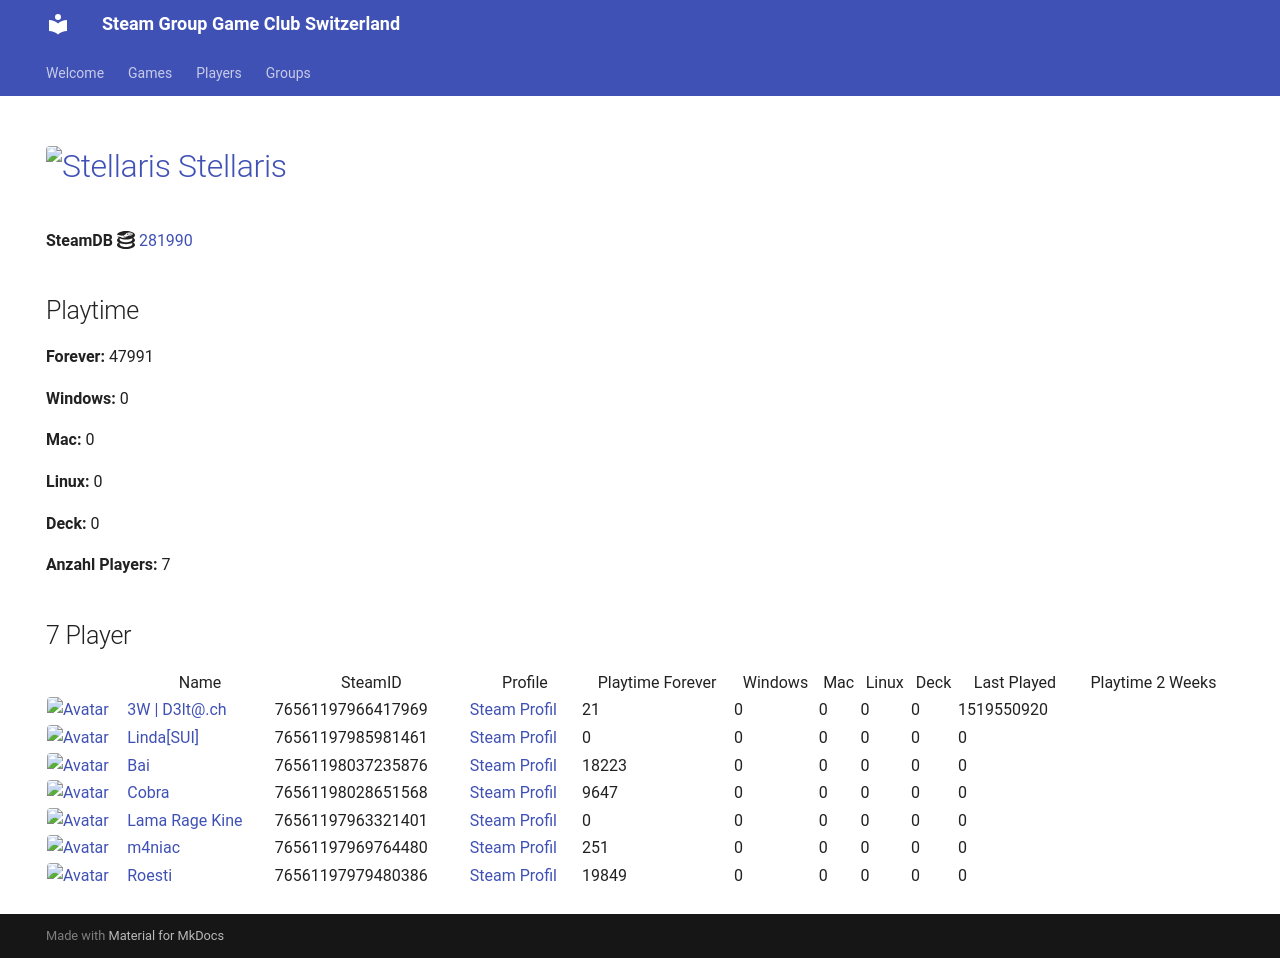

repository: Game-Club-Switzerland/steam.gameclub.ch · page: game/281990/index.html · generator: mkdocs

---
hide:
  - navigation
  - toc
---
# <a href="https://store.steampowered.com/app/281990"><img src="https://media.steampowered.com/steamcommunity/public/images/apps/281990/cb4a03deab1e34ed2a5cbbdf419c66bb6459625f.jpg" alt="Stellaris" style="width:32px;height:32px;border-radius:4px;" /> Stellaris</a>

**SteamDB :simple-steamdb:** <a href="https://steamdb.info/app/281990">281990</a>

## Playtime

**Forever:** 49510

**Windows:** 0

**Mac:** 0

**Linux:** 0

**Deck:** 0

**Anzahl Players:** 9
## 9 Player

<table id="charts-table" class="display" style="width:100%">
            <thead>
                <tr>
                    <th></th>
                    <th>Name</th>
                    <th>SteamID</th>
                    <th>Profile</th>
                    <th>Playtime Forever</th>
                    <th>Windows</th>
                    <th>Mac</th>
                    <th>Linux</th>
                    <th>Deck</th>
                    <th>Last Played</th>
                    <th>Playtime 2 Weeks</th>
                </tr>
            </thead>
            <tbody>
        <tr>
<td><a href="/player/76561197966417969" target="_blank" title="3W | D3lt@.ch"><img src="https://avatars.steamstatic.com/363ea361fc7ff2a14a2a780a5e15e66cee03e434_full.jpg" alt="Avatar" style="width:48px;height:48px;border-radius:4px;"></a></td><td><a href="/player/76561197966417969" target="_blank" title="3W | D3lt@.ch">3W | D3lt@.ch</a></td><td>76561197966417969</td><td><a href="https://steamcommunity.com/id/3wd3lta/" target="_blank">Steam Profil</a></td><td>21</td><td>0</td><td>0</td><td>0</td><td>0</td><td>1519550920</td><td></td></tr>
<tr>
<td><a href="/player/76561197985981461" target="_blank" title="Linda[SUI]"><img src="https://avatars.steamstatic.com/715689713a0bd4a947c884e2bfa8b8f2b124ea9d_full.jpg" alt="Avatar" style="width:48px;height:48px;border-radius:4px;"></a></td><td><a href="/player/76561197985981461" target="_blank" title="Linda[SUI]">Linda[SUI]</a></td><td>76561197985981461</td><td><a href="https://steamcommunity.com/profiles/76561197985981461/" target="_blank">Steam Profil</a></td><td>0</td><td>0</td><td>0</td><td>0</td><td>0</td><td>0</td><td></td></tr>
<tr>
<td><a href="/player/76561198037235876" target="_blank" title="Bai"><img src="https://avatars.steamstatic.com/ff66d7ecdb46a2149b8a34f896885c36a533e130_full.jpg" alt="Avatar" style="width:48px;height:48px;border-radius:4px;"></a></td><td><a href="/player/76561198037235876" target="_blank" title="Bai">Bai</a></td><td>76561198037235876</td><td><a href="https://steamcommunity.com/profiles/76561198037235876/" target="_blank">Steam Profil</a></td><td>18223</td><td>0</td><td>0</td><td>0</td><td>0</td><td>0</td><td></td></tr>
<tr>
<td><a href="/player/76561198028651568" target="_blank" title="Cobra"><img src="https://avatars.steamstatic.com/3c5fb53c689fc5ff3c994f355a8a96a9ab9fca33_full.jpg" alt="Avatar" style="width:48px;height:48px;border-radius:4px;"></a></td><td><a href="/player/76561198028651568" target="_blank" title="Cobra">Cobra</a></td><td>76561198028651568</td><td><a href="https://steamcommunity.com/id/MasterCobra/" target="_blank">Steam Profil</a></td><td>9647</td><td>0</td><td>0</td><td>0</td><td>0</td><td>0</td><td></td></tr>
<tr>
<td><a href="/player/76561198089726608" target="_blank" title="IamAdi"><img src="https://avatars.steamstatic.com/fef49e7fa7e1997310d705b2a6158ff8dc1cdfeb_full.jpg" alt="Avatar" style="width:48px;height:48px;border-radius:4px;"></a></td><td><a href="/player/76561198089726608" target="_blank" title="IamAdi">IamAdi</a></td><td>76561198089726608</td><td><a href="https://steamcommunity.com/profiles/76561198089726608/" target="_blank">Steam Profil</a></td><td>20</td><td>0</td><td>0</td><td>0</td><td>0</td><td>0</td><td></td></tr>
<tr>
<td><a href="/player/76561197963321401" target="_blank" title="Lama Rage Kine"><img src="https://avatars.steamstatic.com/baf3f1e4fe88fff5f7b21b537acda40c52ec0d56_full.jpg" alt="Avatar" style="width:48px;height:48px;border-radius:4px;"></a></td><td><a href="/player/76561197963321401" target="_blank" title="Lama Rage Kine">Lama Rage Kine</a></td><td>76561197963321401</td><td><a href="https://steamcommunity.com/id/dakine85/" target="_blank">Steam Profil</a></td><td>0</td><td>0</td><td>0</td><td>0</td><td>0</td><td>0</td><td></td></tr>
<tr>
<td><a href="/player/76561197969764480" target="_blank" title="m4niac"><img src="https://avatars.steamstatic.com/7d4a07b7909b83ce6e61db85a98ab4e315c3e6b2_full.jpg" alt="Avatar" style="width:48px;height:48px;border-radius:4px;"></a></td><td><a href="/player/76561197969764480" target="_blank" title="m4niac">m4niac</a></td><td>76561197969764480</td><td><a href="https://steamcommunity.com/profiles/76561197969764480/" target="_blank">Steam Profil</a></td><td>251</td><td>0</td><td>0</td><td>0</td><td>0</td><td>0</td><td></td></tr>
<tr>
<td><a href="/player/76561197961153140" target="_blank" title="mYKe"><img src="https://avatars.steamstatic.com/d5ef05cf3cb3602d3fe15216cf663b753c3b5b25_full.jpg" alt="Avatar" style="width:48px;height:48px;border-radius:4px;"></a></td><td><a href="/player/76561197961153140" target="_blank" title="mYKe">mYKe</a></td><td>76561197961153140</td><td><a href="https://steamcommunity.com/profiles/76561197961153140/" target="_blank">Steam Profil</a></td><td>1499</td><td>0</td><td>0</td><td>0</td><td>0</td><td>0</td><td></td></tr>
<tr>
<td><a href="/player/76561197979480386" target="_blank" title="Roesti"><img src="https://avatars.steamstatic.com/d11c33497819af95e1c7f16ea77362f87b76117d_full.jpg" alt="Avatar" style="width:48px;height:48px;border-radius:4px;"></a></td><td><a href="/player/76561197979480386" target="_blank" title="Roesti">Roesti</a></td><td>76561197979480386</td><td><a href="https://steamcommunity.com/profiles/76561197979480386/" target="_blank">Steam Profil</a></td><td>19849</td><td>0</td><td>0</td><td>0</td><td>0</td><td>0</td><td></td></tr>
</tbody>
</table>
